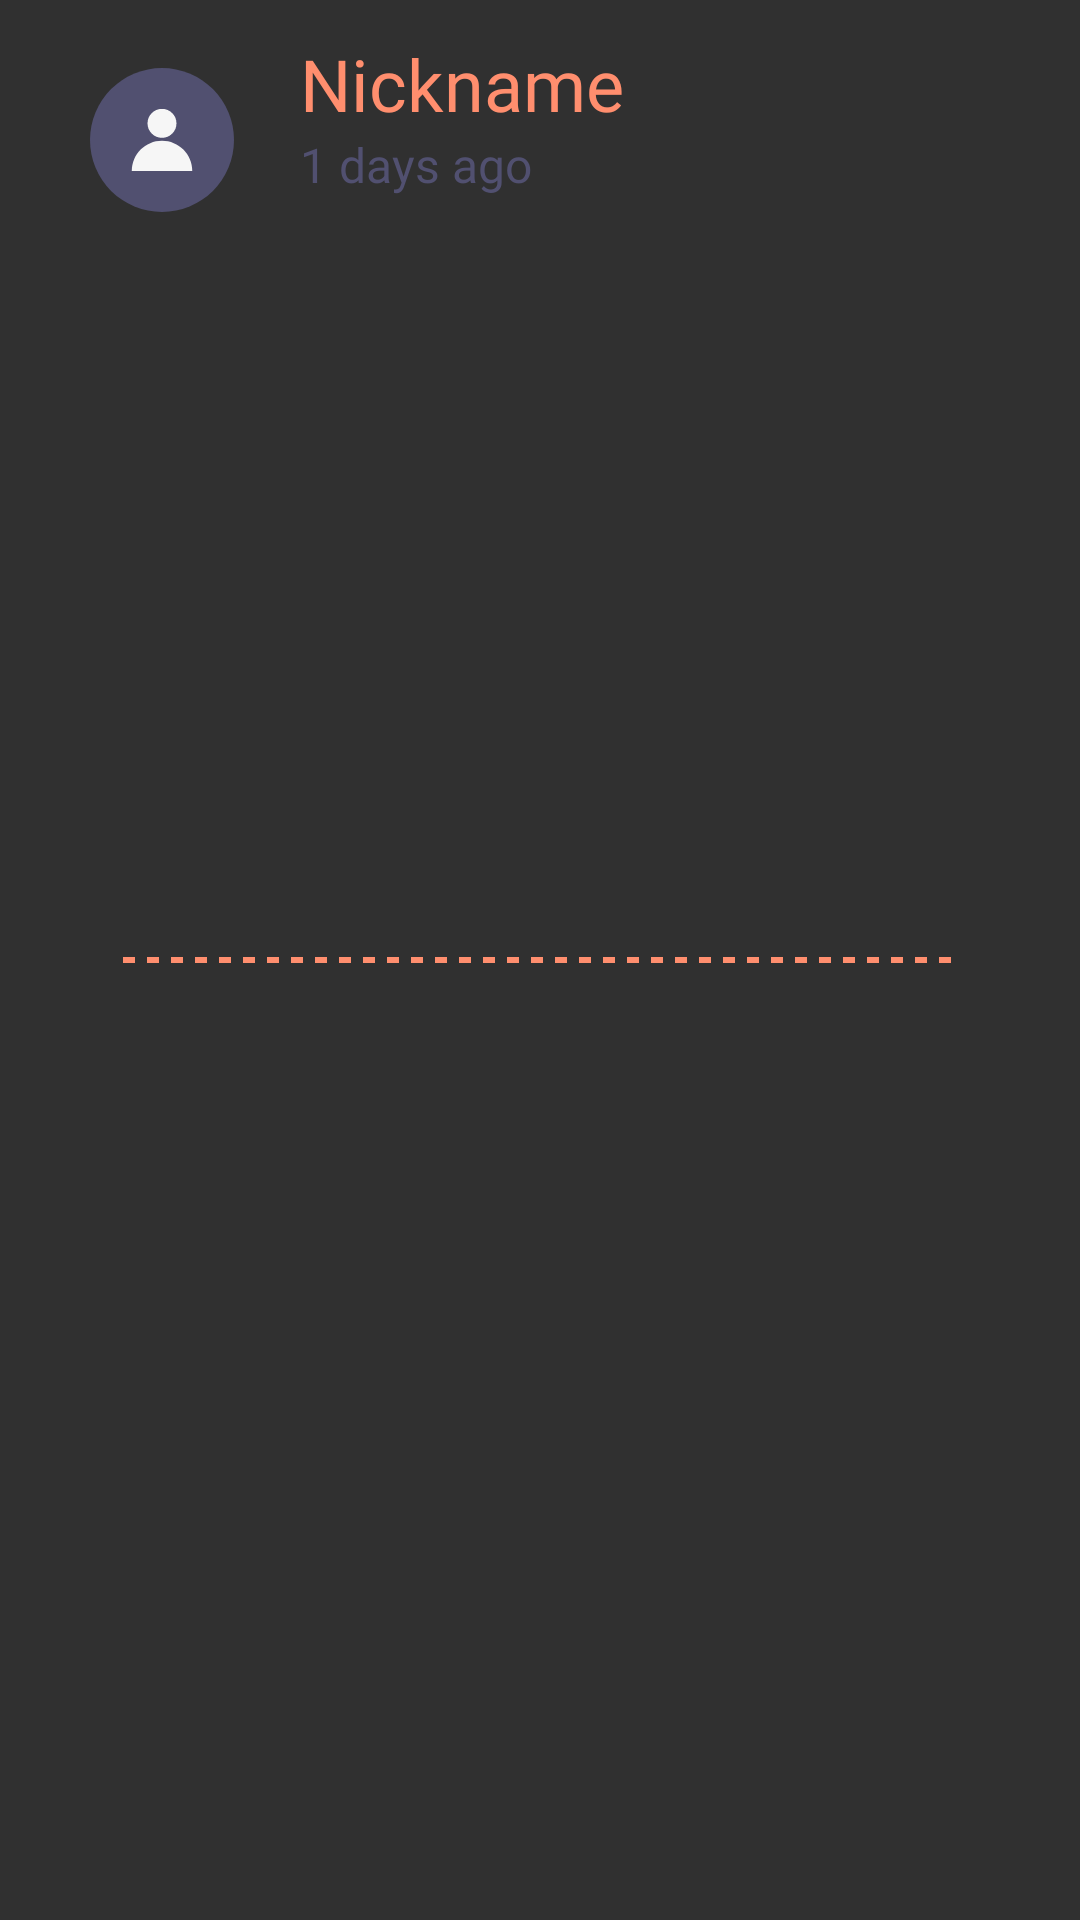

Android layout source for this screen:
<!-- AndroidManifest.xml: application theme Theme.AppCompat.NoActionBar -->
<!-- res/layout/fragment_histroy_person_recycler_item.xml -->
<?xml version="1.0" encoding="utf-8"?>
<androidx.constraintlayout.widget.ConstraintLayout xmlns:android="http://schemas.android.com/apk/res/android"
    android:layout_width="match_parent"
    android:layout_height="match_parent"
    xmlns:app="http://schemas.android.com/apk/res-auto">

    <View
        android:layout_width="match_parent"
        android:layout_height="match_parent"
        android:background="@drawable/bg_friend_requests_line"
        android:layout_marginHorizontal="40dp"/>

    <ImageView
        android:id="@+id/iv_profile"
        android:layout_width="48dp"
        android:layout_height="48dp"
        android:src="@drawable/ic_dummy_circle_crop"
        android:layout_marginTop="22.5dp"
        android:layout_marginStart="30dp"
        app:layout_constraintStart_toStartOf="parent"
        app:layout_constraintTop_toTopOf="parent"/>

    <TextView
        android:id="@+id/tv_nickname"
        android:layout_width="wrap_content"
        android:layout_height="wrap_content"
        android:text="Nickname"
        android:fontFamily="@font/oswald_regular"
        android:textStyle="normal"
        android:textSize="24sp"
        android:textColor="@color/salmon"
        android:lineSpacingExtra="12sp"
        android:layout_marginTop="11.5dp"
        android:layout_marginStart="22dp"
        app:layout_constraintTop_toTopOf="parent"
        app:layout_constraintStart_toEndOf="@id/iv_profile"
        />

    <TextView
        android:id="@+id/tv_history"
        android:layout_width="wrap_content"
        android:layout_height="wrap_content"
        android:fontFamily="@font/oswald_light"
        android:textStyle="normal"
        android:textSize="16sp"
        android:textColor="@color/dusk"
        android:lineSpacingExtra="8sp"
        android:text = "1 days ago"
        app:layout_constraintStart_toStartOf="@id/tv_nickname"
        app:layout_constraintTop_toBottomOf="@id/tv_nickname"
        />

</androidx.constraintlayout.widget.ConstraintLayout>
<!-- resources referenced by this layout -->
<resources>
  <color name="dusk">#515070</color>
  <color name="salmon">#ff8e6e</color>
  <!-- drawable bg_friend_requests_line (drawable) -->
  <?xml version="1.0" encoding="utf-8"?>
  <layer-list xmlns:android="http://schemas.android.com/apk/res/android" >
      <item>
          <shape android:shape="line">
              <stroke
                  android:color="@color/salmon"
                  android:width="2dp"
                  android:dashWidth="4dp"
                  android:dashGap="4dp"
                  />
          </shape>
      </item>
  </layer-list>
  <!-- drawable ic_dummy_circle_crop (drawable) -->
  <?xml version="1.0" encoding="utf-8"?>
  <layer-list
      xmlns:android="http://schemas.android.com/apk/res/android"
      android:width="48dp"
      android:height="48dp"
      android:viewportWidth="48"
      android:viewportHeight="48" >
      <item
          android:drawable="@drawable/circle_dusk" />
      <item
          android:drawable="@drawable/ic_dummy_profile" />
  
  </layer-list>
  <!-- drawable circle_dusk (drawable) -->
  <?xml version="1.0" encoding="utf-8"?>
  <layer-list xmlns:android="http://schemas.android.com/apk/res/android">
      <item>
          <shape
              android:shape="oval">
              <solid android:color="@color/dusk" />
          </shape>
      </item>
  </layer-list>
  <!-- drawable ic_dummy_profile (drawable) -->
  <vector xmlns:android="http://schemas.android.com/apk/res/android"
      android:width="48dp"
      android:height="48dp"
      android:viewportWidth="48"
      android:viewportHeight="48"
      >
    <path
        android:pathData="M34.0814,34.3703H13.9186c0,-5.5642 4.509,-10.0814 10.0814,-10.0814C29.5641,24.2889 34.0814,28.8062 34.0814,34.3703z"
        android:fillColor="@color/white"/>
    <path
        android:pathData="M23.998,18.4519m-4.8222,0a4.8222,4.8222 0,1 1,9.6445 0a4.8222,4.8222 0,1 1,-9.6445 0"
        android:fillColor="@color/white"/>
  </vector>
  <color name="white">#f6f6f6</color>
</resources>
